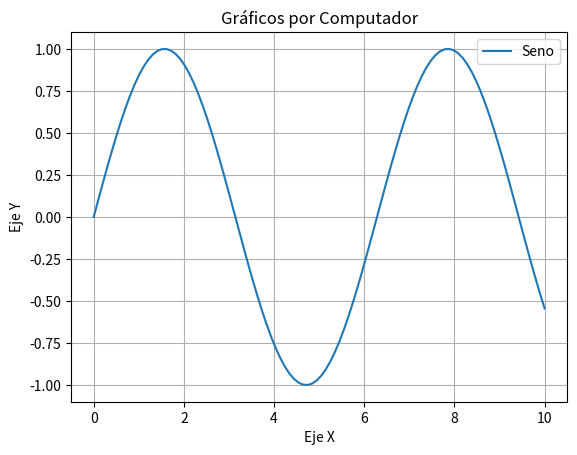

Write the Python code that produced this figure.
import matplotlib.pyplot as plt  # Importamos Matplotlib para crear gráficos.
import numpy as np  # Importamos NumPy para manejar operaciones matemáticas y matrices.

# Generar una imagen simple con gráficos por computador
def graficos_por_computador():
    # Crear un conjunto de puntos
    x = np.linspace(0, 10, 100)  # Generamos 100 puntos equidistantes entre 0 y 10.
    y = np.sin(x)  # Calculamos el seno de cada punto en `x`.

    # Crear una gráfica
    plt.plot(x, y, label="Seno")  # Graficamos `y` contra `x` y añadimos una etiqueta "Seno".
    plt.title("Gráficos por Computador")  # Título del gráfico.
    plt.xlabel("Eje X")  # Etiqueta para el eje X.
    plt.ylabel("Eje Y")  # Etiqueta para el eje Y.
    plt.legend()  # Mostramos la leyenda para identificar la curva.
    plt.grid(True)  # Añadimos una cuadrícula al gráfico.
    plt.show()  # Mostramos el gráfico en una ventana.

# Ejecutar la función
graficos_por_computador()
# Este código genera una gráfica simple utilizando Matplotlib, mostrando la función seno en el rango de 0 a 10.
# La función `graficos_por_computador` crea un conjunto de puntos y los grafica, mostrando cómo se pueden utilizar gráficos por computador para visualizar datos.